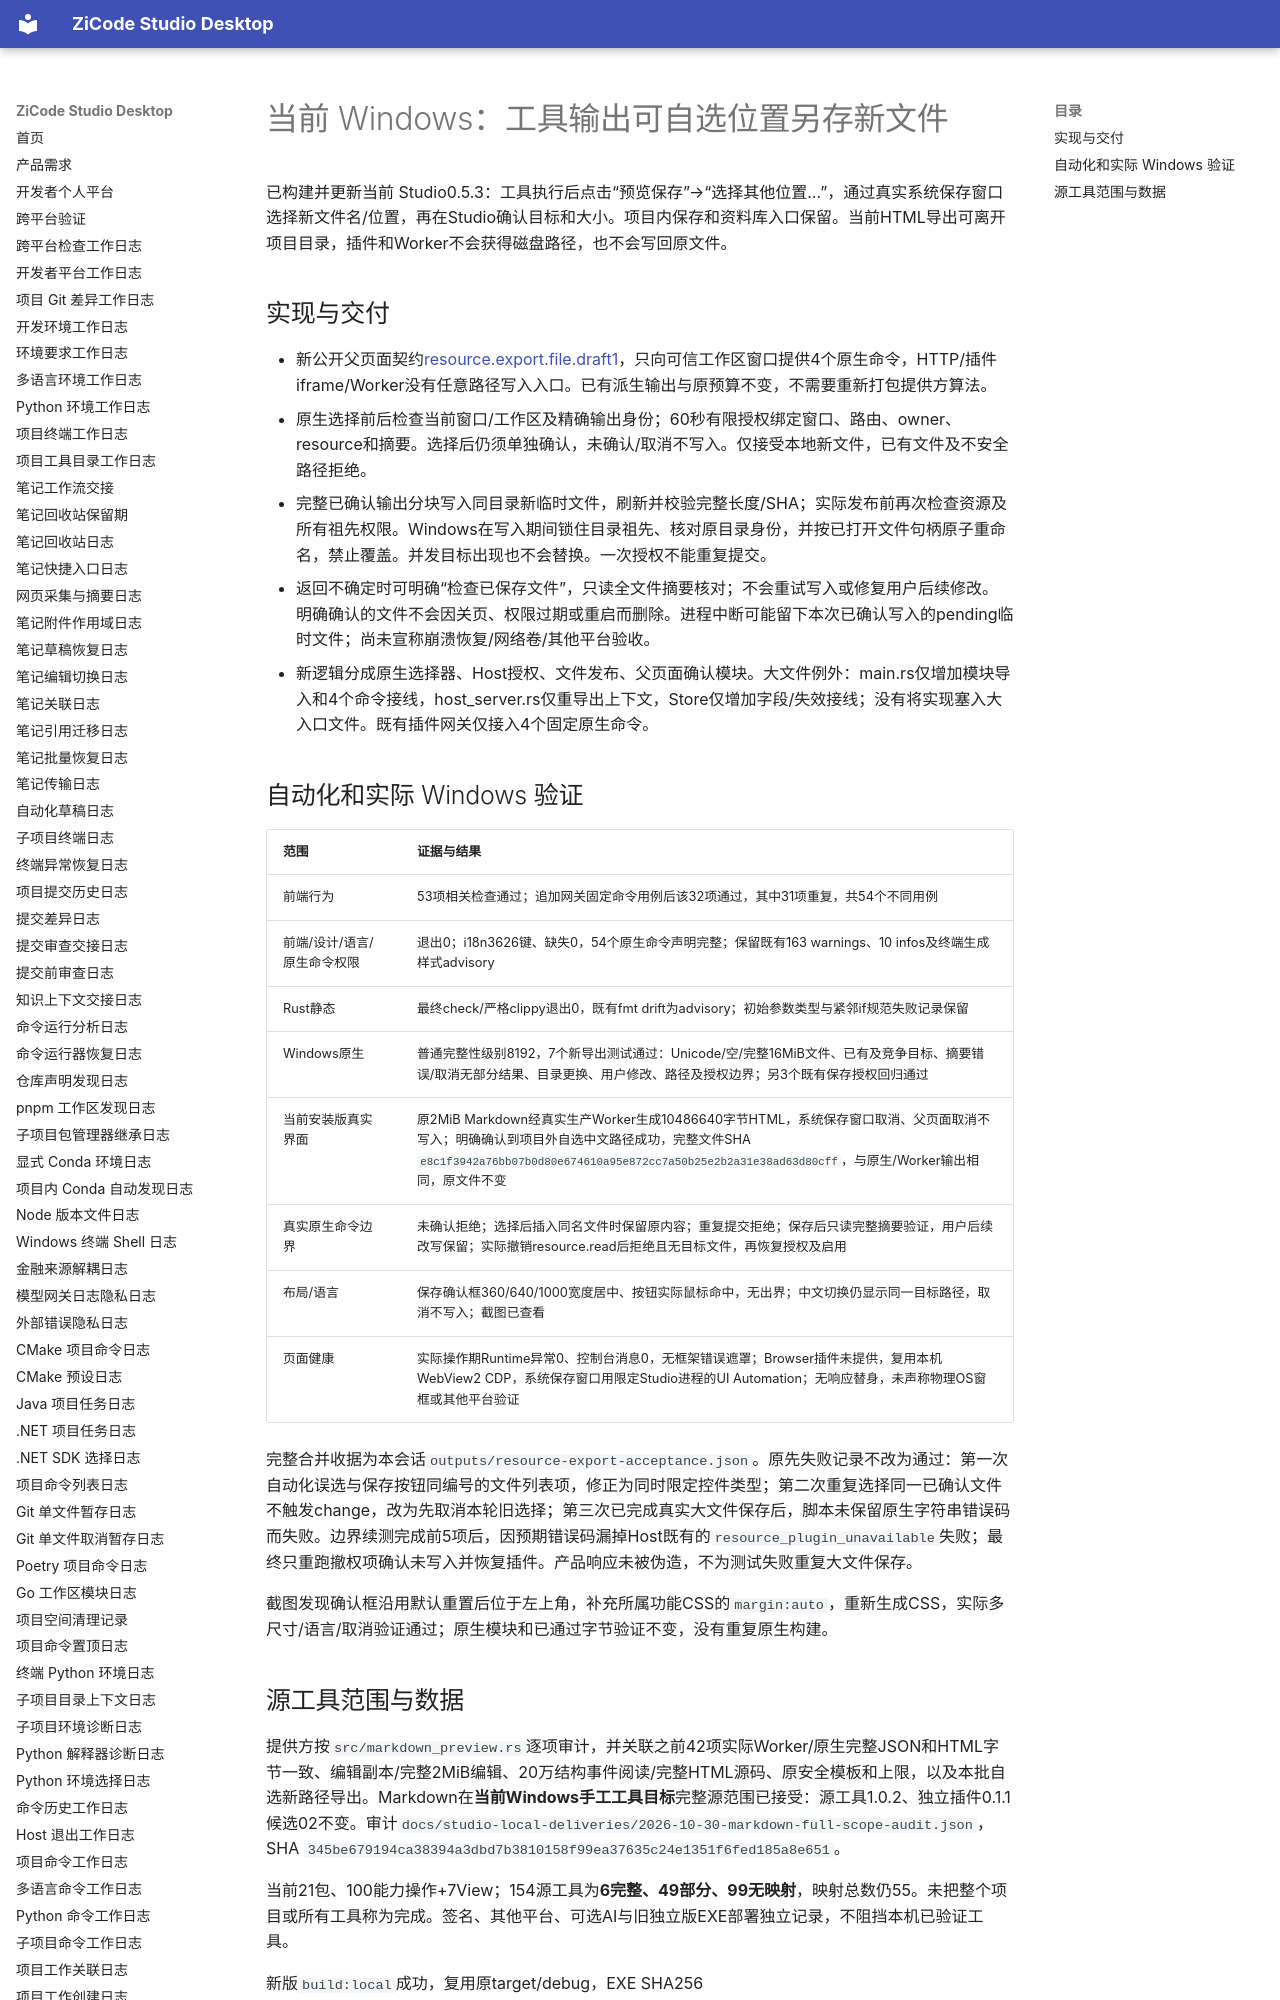

repository: ax2/zicode-studio-desktop · page: iterations/2026-10-30-native-resource-export/index.html · generator: mkdocs

# 当前 Windows：工具输出可自选位置另存新文件

已构建并更新当前 Studio0.5.3：工具执行后点击“预览保存”→“选择其他位置…”，通过真实系统保存窗口选择新文件名/位置，再在Studio确认目标和大小。项目内保存和资料库入口保留。当前HTML导出可离开项目目录，插件和Worker不会获得磁盘路径，也不会写回原文件。

## 实现与交付

- 新公开父页面契约[resource.export.file.draft1](../plugins/resource-export-file-draft1.md)，只向可信工作区窗口提供4个原生命令，HTTP/插件iframe/Worker没有任意路径写入入口。已有派生输出与原预算不变，不需要重新打包提供方算法。
- 原生选择前后检查当前窗口/工作区及精确输出身份；60秒有限授权绑定窗口、路由、owner、resource和摘要。选择后仍须单独确认，未确认/取消不写入。仅接受本地新文件，已有文件及不安全路径拒绝。
- 完整已确认输出分块写入同目录新临时文件，刷新并校验完整长度/SHA；实际发布前再次检查资源及所有祖先权限。Windows在写入期间锁住目录祖先、核对原目录身份，并按已打开文件句柄原子重命名，禁止覆盖。并发目标出现也不会替换。一次授权不能重复提交。
- 返回不确定时可明确“检查已保存文件”，只读全文件摘要核对；不会重试写入或修复用户后续修改。明确确认的文件不会因关页、权限过期或重启而删除。进程中断可能留下本次已确认写入的pending临时文件；尚未宣称崩溃恢复/网络卷/其他平台验收。
- 新逻辑分成原生选择器、Host授权、文件发布、父页面确认模块。大文件例外：main.rs仅增加模块导入和4个命令接线，host_server.rs仅重导出上下文，Store仅增加字段/失效接线；没有将实现塞入大入口文件。既有插件网关仅接入4个固定原生命令。

## 自动化和实际 Windows 验证

| 范围 | 证据与结果 |
| --- | --- |
| 前端行为 | 53项相关检查通过；追加网关固定命令用例后该32项通过，其中31项重复，共54个不同用例 |
| 前端/设计/语言/原生命令权限 | 退出0；i18n3626键、缺失0，54个原生命令声明完整；保留既有163 warnings、10 infos及终端生成样式advisory |
| Rust静态 | 最终check/严格clippy退出0，既有fmt drift为advisory；初始参数类型与紧邻if规范失败记录保留 |
| Windows原生 | 普通完整性级别8192，7个新导出测试通过：Unicode/空/完整16MiB文件、已有及竞争目标、摘要错误/取消无部分结果、目录更换、用户修改、路径及授权边界；另3个既有保存授权回归通过 |
| 当前安装版真实界面 | 原2MiB Markdown经真实生产Worker生成10486640字节HTML，系统保存窗口取消、父页面取消不写入；明确确认到项目外自选中文路径成功，完整文件SHA `e8c1f3942a76bb07b0d80e674610a95e872cc7a50b25e2b2a31e38ad63d80cff`，与原生/Worker输出相同，原文件不变 |
| 真实原生命令边界 | 未确认拒绝；选择后插入同名文件时保留原内容；重复提交拒绝；保存后只读完整摘要验证，用户后续改写保留；实际撤销resource.read后拒绝且无目标文件，再恢复授权及启用 |
| 布局/语言 | 保存确认框360/640/1000宽度居中、按钮实际鼠标命中，无出界；中文切换仍显示同一目标路径，取消不写入；截图已查看 |
| 页面健康 | 实际操作期Runtime异常0、控制台消息0，无框架错误遮罩；Browser插件未提供，复用本机WebView2 CDP，系统保存窗口用限定Studio进程的UI Automation；无响应替身，未声称物理OS窗框或其他平台验证 |

完整合并收据为本会话`outputs/resource-export-acceptance.json`。原先失败记录不改为通过：第一次自动化误选与保存按钮同编号的文件列表项，修正为同时限定控件类型；第二次重复选择同一已确认文件不触发change，改为先取消本轮旧选择；第三次已完成真实大文件保存后，脚本未保留原生字符串错误码而失败。边界续测完成前5项后，因预期错误码漏掉Host既有的`resource_plugin_unavailable`失败；最终只重跑撤权项确认未写入并恢复插件。产品响应未被伪造，不为测试失败重复大文件保存。

截图发现确认框沿用默认重置后位于左上角，补充所属功能CSS的`margin:auto`，重新生成CSS，实际多尺寸/语言/取消验证通过；原生模块和已通过字节验证不变，没有重复原生构建。
